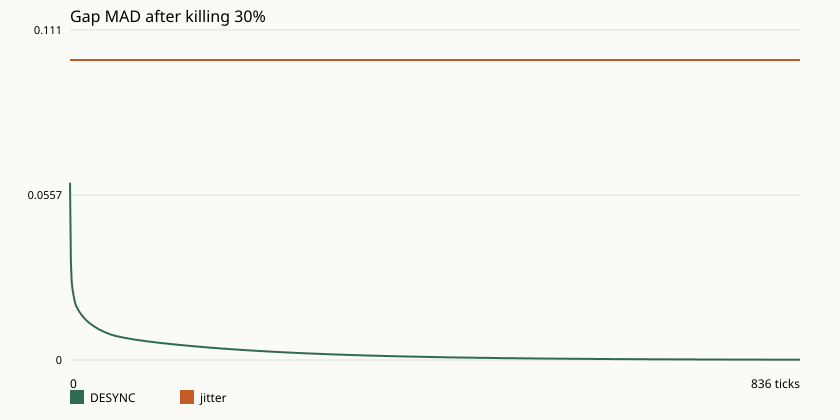

The data file committed next to this chart (first rows):
strategy, tick, gap_mad, alive
desync, 0, 0.05983, 60
desync, 1, 0.03295, 42
desync, 2, 0.02636, 42
desync, 3, 0.02376, 42
desync, 4, 0.02185, 42
desync, 5, 0.02035, 42
desync, 6, 0.01914, 42
desync, 7, 0.01826, 42
desync, 8, 0.01769, 42
desync, 9, 0.01715, 42
desync, 10, 0.01663, 42
desync, 11, 0.01617, 42
desync, 12, 0.01574, 42
desync, 13, 0.01533, 42
desync, 14, 0.01494, 42
desync, 15, 0.01458, 42
desync, 16, 0.01423, 42
desync, 17, 0.01391, 42
desync, 18, 0.0136, 42
desync, 19, 0.0133, 42
desync, 20, 0.01303, 42
desync, 21, 0.01278, 42
desync, 22, 0.01254, 42
desync, 23, 0.01231, 42
desync, 24, 0.01209, 42
desync, 25, 0.01188, 42
desync, 26, 0.01167, 42
desync, 27, 0.01147, 42
desync, 28, 0.01128, 42
desync, 29, 0.01109, 42
desync, 30, 0.0109, 42
desync, 31, 0.01071, 42
desync, 32, 0.01054, 42
desync, 33, 0.01037, 42
desync, 34, 0.01022, 42
desync, 35, 0.01008, 42
desync, 36, 0.009934, 42
desync, 37, 0.009794, 42
desync, 38, 0.009657, 42
desync, 39, 0.009522, 42
desync, 40, 0.00939, 42
desync, 41, 0.00926, 42
desync, 42, 0.009132, 42
desync, 43, 0.009013, 42
desync, 44, 0.008902, 42
desync, 45, 0.008792, 42
desync, 46, 0.008684, 42
desync, 47, 0.008582, 42
desync, 48, 0.008481, 42
desync, 49, 0.008388, 42
desync, 50, 0.008306, 42
desync, 51, 0.008224, 42
desync, 52, 0.008144, 42
desync, 53, 0.008076, 42
desync, 54, 0.008011, 42
desync, 55, 0.007946, 42
desync, 56, 0.007883, 42
desync, 57, 0.007819, 42
desync, 58, 0.007757, 42
desync, 59, 0.007695, 42
... 779 more rows
